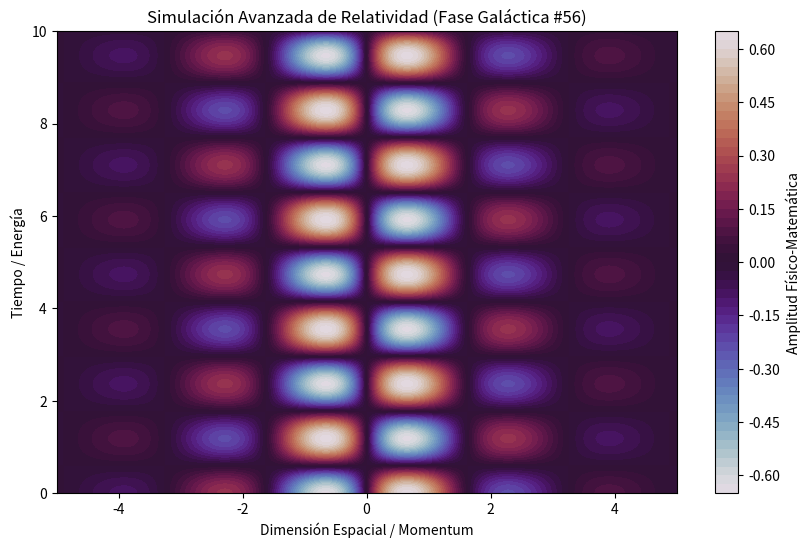

This figure's Python source:
%matplotlib inline
# Simulación Galáctica: Relatividad - Variante 56
import numpy as np
import matplotlib.pyplot as plt

# Parámetros Físicos Aleatorios
param_1 = 1.929
param_2 = 2.653
param_3 = 0.619

t = np.linspace(0, 10, 500)
x = np.linspace(-5, 5, 500)
X, T = np.meshgrid(x, t)

# Ecuación Base (Avanzada)
Z = np.sin(X * param_1) * np.cos(T * param_2) * np.exp(-np.abs(X) * param_3)

plt.figure(figsize=(10, 6))
plt.contourf(X, T, Z, 50, cmap='twilight')
plt.colorbar(label='Amplitud Físico-Matemática')
plt.title(r'Simulación Avanzada de Relatividad (Fase Galáctica #56)')
plt.xlabel('Dimensión Espacial / Momentum')
plt.ylabel('Tiempo / Energía')
plt.show()
